Run: headless pygame with SDL's dummy video driver; simulated clock (each Clock.tick advances the game by its frame time, no real sleeping); random seed 0; keys injected as events and as key.get_pressed() state; no mouse input.
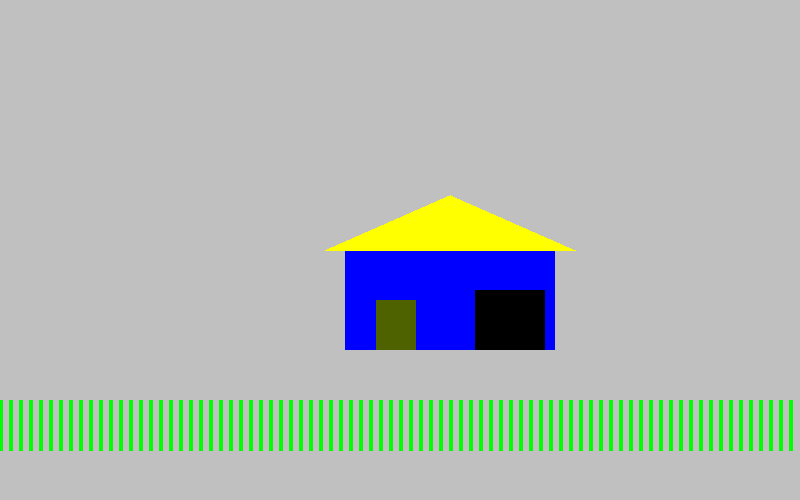
Frame 1 of 4 · flips 1–60 · no input
Frame 2 of 4 · flips 61–180 · tapped SPACE, RETURN · held RIGHT (→), D · screen unchanged from frame 1, image omitted
Frame 3 of 4 · flips 181–300 · held DOWN (↓), S · screen unchanged from frame 2, image omitted
Frame 4 of 4 · flips 301–420 · held LEFT (←), A, UP (↑), W · screen unchanged from frame 3, image omitted

The pygame program that drew these frames:

# -*- coding: utf-8 -*-
"""
Created on Tue Oct 29 08:26:33 2019

@author: jorgeh1411
"""


import pygame, sys
from pygame.locals import *


#style=0 => filled, style=1 => thin line, style=4 => thick line
FILLED=0
FILLED2=4
FRAMED=1
LINESTYLE=4

#Frames pr second
FPS=40

#window size
WIDTH=800
HEIGHT=500
   
#initialize the pygame environment
pygame.init()

# set up the window with size and caption
screen=pygame.display.set_mode((WIDTH, HEIGHT))
pygame.display.set_caption('Framework')

#draw background color to blank the screen
screen.fill((192,192,192))

# creates a clock
clock=pygame.time.Clock()
blink=False

while True:
    #limit updates to FPS
    clock.tick(FPS)
    polygonliste=[(325,250), (450,195), (575,250)]

    #get events from the event queue
    for event in pygame.event.get():
        if event.type == QUIT:
            pygame.quit()
            sys.exit()
            
    

    pygame.draw.rect(screen, (0,0,255), (345,250,210,100))
    pygame.draw.rect(screen, (0,0,0), (475,290,70,60))
    pygame.draw.rect(screen, (78,99,0), (376,300,40,50))
    
    
    for g in range(0,WIDTH, 10):
        pygame.draw.line(screen, (0,255,0), (g,400), (g,450), FILLED2)
    pygame.draw.polygon(screen,(255,255,0), polygonliste, FILLED)
    


    #update display
    pygame.display.flip()
